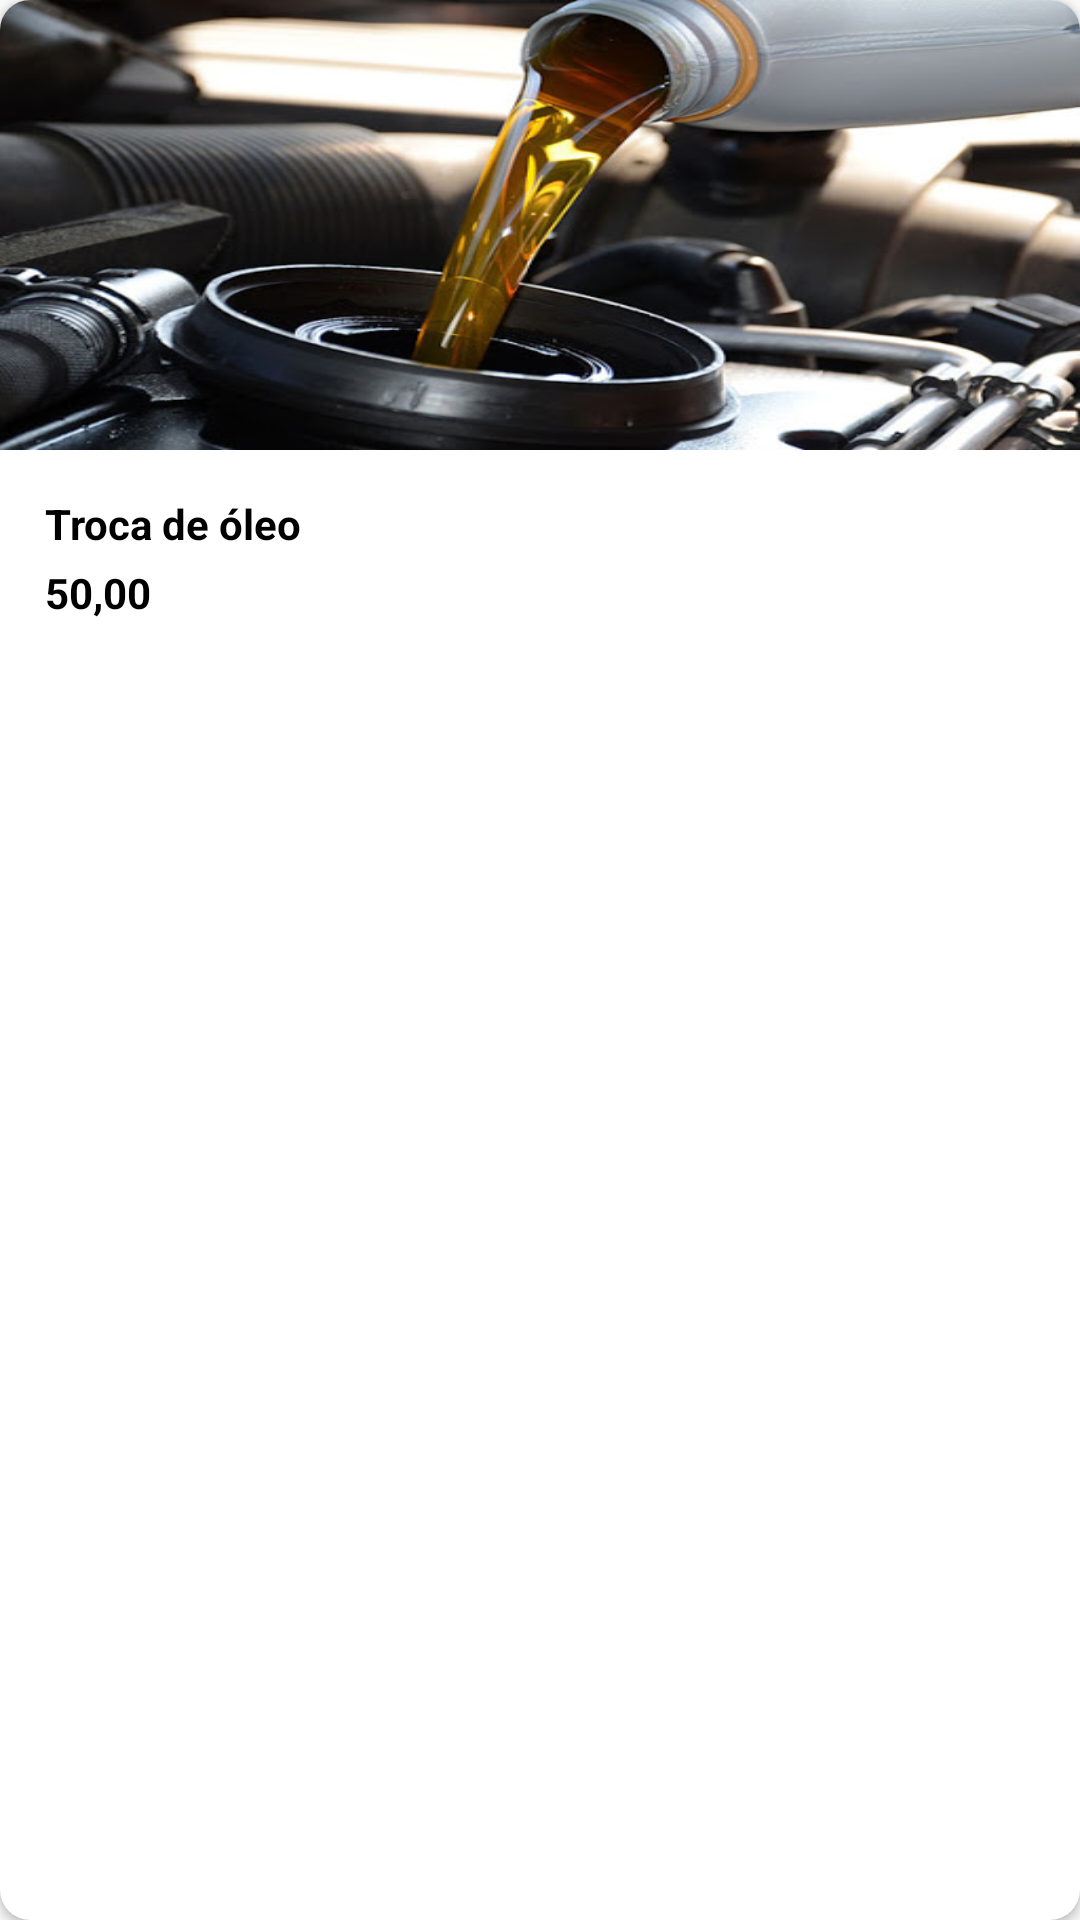

The Android layout XML behind this screen, and the referenced resources:
<!-- AndroidManifest.xml: application theme AppTheme -->
<!-- res/layout/list_servicos_adm.xml -->
<?xml version="1.0" encoding="utf-8"?>
<androidx.cardview.widget.CardView xmlns:android="http://schemas.android.com/apk/res/android"
    android:layout_width="match_parent"
    android:layout_height="wrap_content"
    xmlns:app="http://schemas.android.com/apk/res-auto"
    android:layout_margin="10dp"
    app:cardCornerRadius="10dp">
    <LinearLayout
        android:layout_width="match_parent"
        android:layout_height="match_parent"
        android:orientation="vertical">

        <ImageView
            android:id="@+id/image_servicos_adm_list"
            android:layout_width="wrap_content"
            android:layout_height="150dp"
            android:scaleType="fitXY"
            android:src="@drawable/troca_oleo" />
        <LinearLayout
            android:layout_width="match_parent"
            android:layout_height="wrap_content"
            android:orientation="vertical"
            android:padding="15dp"
            android:layout_gravity="center"
            >
            <TextView
                android:id="@+id/txt_titulo_list"
                android:layout_width="match_parent"
                android:layout_height="wrap_content"
                android:textColor="@android:color/black"
                android:textStyle="bold"
                android:textSize="14dp"
                android:text="Troca de óleo"
                />

            <TextView
                android:id="@+id/txt_valor_list"
                android:layout_width="match_parent"
                android:layout_height="wrap_content"
                android:layout_marginTop="4dp"
                android:text="50,00"
                android:textColor="@android:color/black"
                android:textStyle="bold" />

            <LinearLayout
                android:layout_width="match_parent"
                android:layout_height="match_parent"
                android:layout_marginTop="5dp"
                android:padding="5dp"
                android:orientation="horizontal"
                android:gravity="end"
                >
                <ImageButton
                    android:id="@+id/btn_editar_servico"
                    android:layout_width="wrap_content"
                    android:layout_height="wrap_content"
                    android:layout_marginRight="20dp"
                    android:src="@drawable/ic_editar"
                    android:background="@android:color/transparent"
                    />
                <ImageButton
                    android:id="@+id/btn_excluir_servico"
                    android:layout_width="wrap_content"
                    android:layout_height="wrap_content"
                    android:src="@drawable/ic_excluir"
                    android:background="@android:color/transparent"
                    />
            </LinearLayout>
        </LinearLayout>

    </LinearLayout>
</androidx.cardview.widget.CardView>
<!-- resources referenced by this layout -->
<resources>
  <!-- drawable troca_oleo: jpg bitmap (drawable, 49913 bytes) -->
  <style name="AppTheme" parent="Theme.AppCompat.Light.DarkActionBar">
          
          <item name="colorPrimary">@color/colorPrimary</item>
          <item name="colorPrimaryDark">@color/colorPrimaryDark</item>
          <item name="colorAccent">@color/colorAccent</item>
      </style>
  <color name="colorPrimary">#000000</color>
  <color name="colorPrimaryDark">#000000</color>
  <color name="colorAccent">#000000</color>
</resources>
